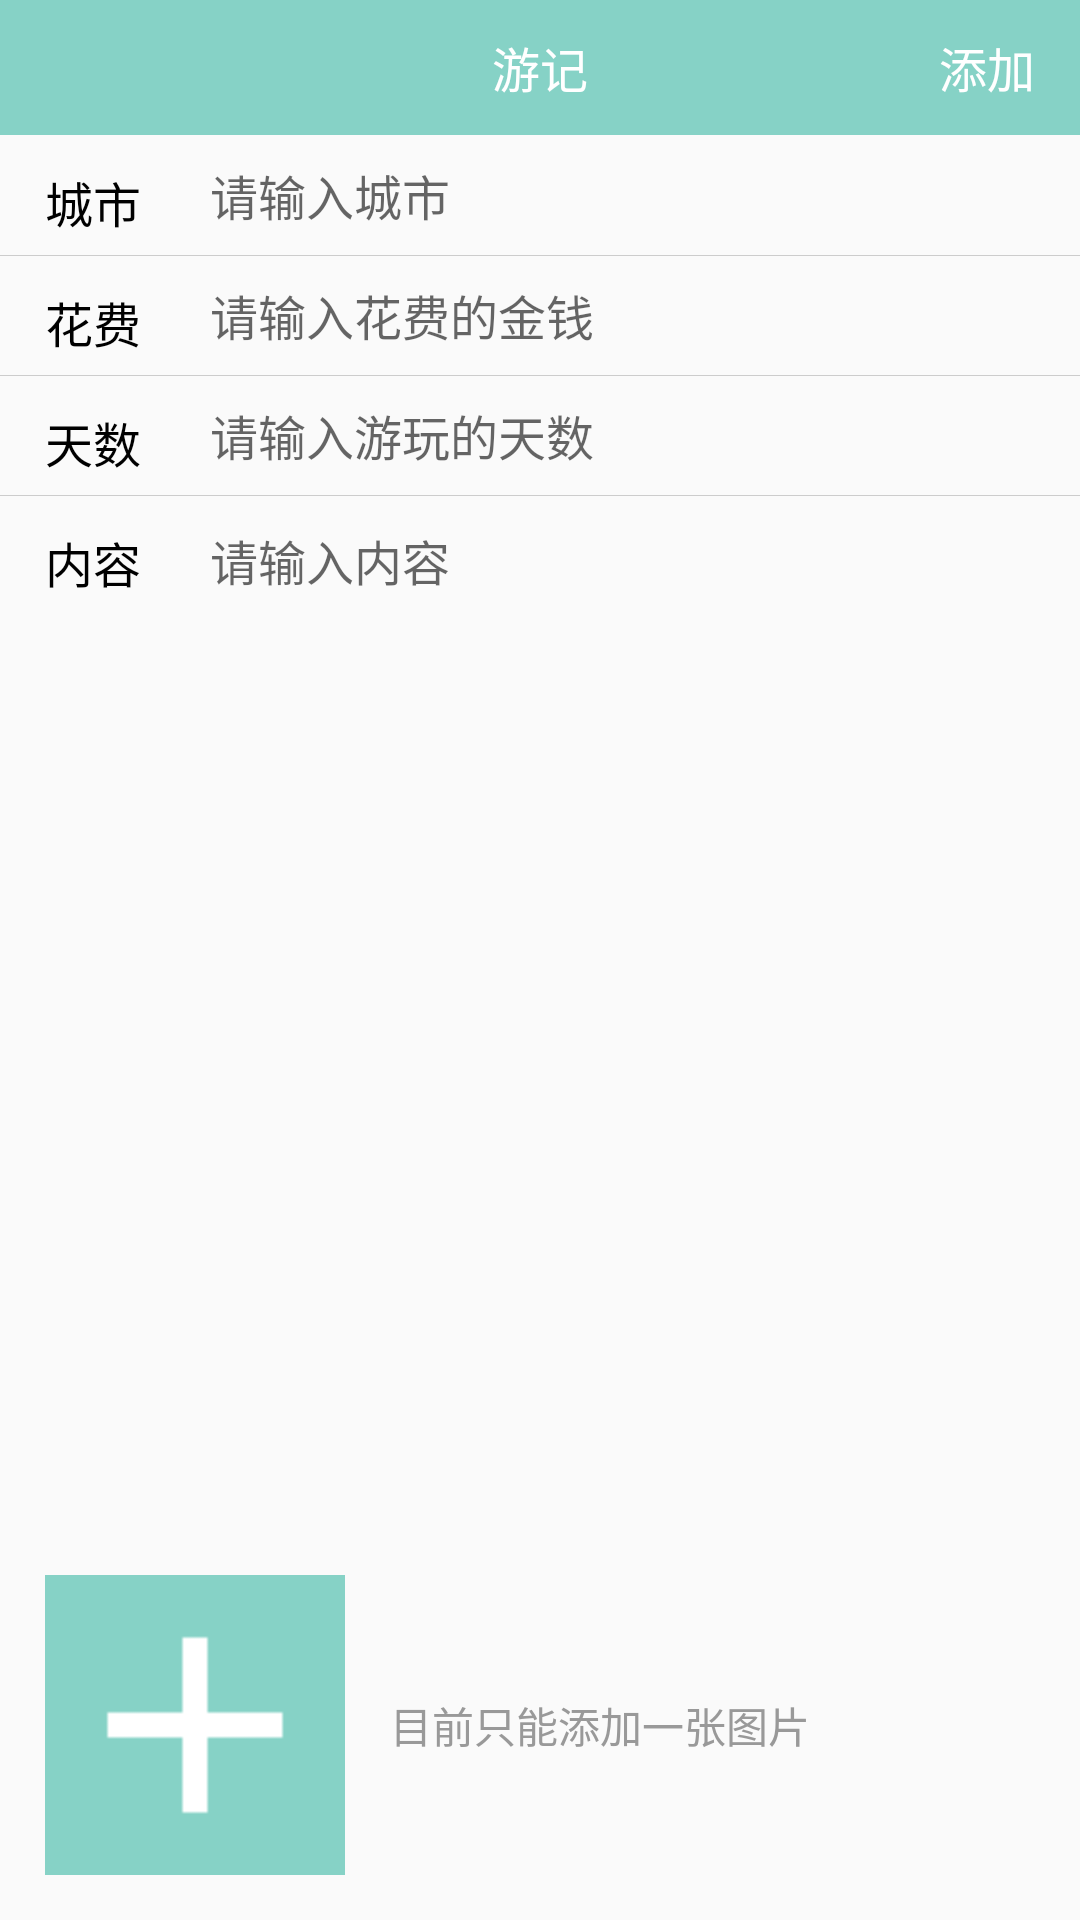

Reconstruct the res/layout file that produces this screen, plus the resources it refers to.
<!-- AndroidManifest.xml: application theme AppTheme -->
<!-- res/layout/activity_add_travel_notes.xml -->
<?xml version="1.0" encoding="utf-8"?>
<RelativeLayout xmlns:android="http://schemas.android.com/apk/res/android"
    xmlns:tools="http://schemas.android.com/tools"
    android:layout_width="match_parent"
    android:layout_height="match_parent"
    android:orientation="vertical"

    android:gravity="center_horizontal"
    tools:context="lyf.com.example.itravel.activity.AddTravelNotesActivity">

    <android.support.v7.widget.Toolbar
        android:id="@+id/tb_add"
        android:layout_height="45dip"
        android:layout_width="match_parent"
        android:background="?attr/colorPrimary" >

        <TextView
            android:id="@+id/tv_title"
            android:layout_width="wrap_content"
            android:layout_height="wrap_content"
            android:layout_gravity="center"
            android:textSize="16sp"
            android:text="游记"
            android:textColor="@color/white"/>

        <TextView
            android:id="@+id/tv_add"
            android:layout_width="wrap_content"
            android:layout_height="wrap_content"
            android:layout_gravity="right|center_vertical"
            android:text="@string/add"
            android:textSize="16dip"
            android:textColor="@drawable/textview_color"
            android:layout_marginRight="15dip"/>

    </android.support.v7.widget.Toolbar>

    <EditText
        android:id="@+id/et_city"
        android:layout_width="match_parent"
        android:layout_height="40dip"
        android:focusable="true"
        android:layout_below="@id/tb_add"
        android:focusableInTouchMode="true"
        android:hint="请输入城市"
        android:paddingLeft="70dip"
        android:gravity="center_vertical"
        android:background="@null"
        android:inputType="textPhonetic"
        android:maxLength="20"
        android:textColor="@color/black"
        android:textSize="16sp"/>


    <TextView
        android:layout_width="wrap_content"
        android:layout_height="wrap_content"
        android:textSize="16sp"
        android:layout_alignTop="@id/et_city"
        android:layout_marginTop="10.5dip"
        android:layout_marginLeft="15dip"
        android:text="城市"
        android:textColor="@color/black"/>

    <TextView
        android:layout_width="match_parent"
        android:layout_height="0.001dip"
        android:layout_below="@id/et_city"
        android:background="#CCCCCC"/>

    <EditText
        android:id="@+id/et_money"
        android:layout_width="match_parent"
        android:layout_height="40dip"
        android:paddingLeft="70dip"
        android:gravity="center_vertical"
        android:layout_below="@id/et_city"
        android:background="@null"
        android:hint="请输入花费的金钱"
        android:inputType="phone"
        android:maxLength="6"
        android:textColor="@color/black"
        android:textSize="16sp"/>

    <TextView
        android:layout_width="wrap_content"
        android:layout_height="wrap_content"
        android:textSize="16sp"
        android:layout_alignTop="@id/et_money"
        android:layout_marginTop="10.5dip"
        android:layout_marginLeft="15dip"
        android:text="花费"
        android:textColor="@color/black"/>

    <TextView
        android:layout_below="@id/et_money"
        android:layout_width="match_parent"
        android:layout_height="0.001dip"
        android:background="#CCCCCC"/>

    <EditText
        android:id="@+id/et_day_num"
        android:layout_width="match_parent"
        android:layout_height="40dip"
        android:paddingLeft="70dip"
        android:layout_below="@id/et_money"
        android:gravity="center_vertical"
        android:background="@null"
        android:hint="请输入游玩的天数"
        android:inputType="textPhonetic"
        android:maxLength="3"
        android:textColor="@color/black"
        android:textSize="16sp"/>

    <TextView
        android:layout_width="wrap_content"
        android:layout_height="wrap_content"
        android:textSize="16sp"
        android:layout_alignTop="@id/et_day_num"
        android:layout_marginTop="10.5dip"
        android:layout_marginLeft="15dip"
        android:text="天数"
        android:textColor="@color/black"/>

    <TextView
        android:layout_below="@id/et_day_num"
        android:layout_width="match_parent"
        android:layout_height="0.001dip"
        android:background="#CCCCCC"/>

        <LinearLayout
            android:layout_width="match_parent"
            android:layout_height="match_parent"
            android:layout_below="@id/et_day_num"
            android:orientation="vertical">

            <RelativeLayout
                android:layout_width="match_parent"
                android:layout_height="0dip"
                android:layout_weight="1">

                <EditText
                    android:id="@+id/et_content"
                    android:layout_width="match_parent"
                    android:layout_height="match_parent"
                    android:gravity="top"
                    android:background="@null"
                    android:paddingLeft="70dip"
                    android:paddingTop="10dip"
                    android:hint="请输入内容"
                    android:maxLength="1000"
                    android:inputType="textMultiLine"
                    android:textColor="@color/black"
                    android:textSize="16sp"/>

                <TextView
                    android:layout_width="wrap_content"
                    android:layout_height="wrap_content"
                    android:textSize="16sp"
                    android:layout_alignTop="@id/et_content"
                    android:layout_marginTop="10.5dip"
                    android:layout_marginLeft="15dip"
                    android:text="内容"
                    android:textColor="@color/black"/>

                <TextView
                    android:layout_below="@id/et_content"
                    android:layout_width="match_parent"
                    android:layout_height="0.001dip"
                    android:background="#CCCCCC"/>

            </RelativeLayout>

            <LinearLayout
                android:layout_width="match_parent"
                android:layout_height="wrap_content"
                android:orientation="horizontal"
                android:padding="15dip"
                android:gravity="center_vertical">

                <ImageView
                    android:id="@+id/iv_travel_photo"
                    android:layout_width="100dip"
                    android:layout_height="100dip"
                    android:src="@drawable/add_big"/>

                <TextView
                    android:layout_width="wrap_content"
                    android:layout_height="wrap_content"
                    android:layout_marginLeft="15dip"
                    android:text="目前只能添加一张图片"
                    android:textColor="#999999"
                    android:textSize="14sp"/>

            </LinearLayout>


        </LinearLayout>



</RelativeLayout>
<!-- resources referenced by this layout -->
<resources>
  <color name="black">#000000</color>
  <color name="white">#FFFFFF</color>
  <!-- drawable add_big: png bitmap (drawable, 385 bytes) -->
  <!-- drawable textview_color (drawable) -->
  <?xml version="1.0" encoding="utf-8"?>
  <selector xmlns:android="http://schemas.android.com/apk/res/android">
      <item android:state_selected="true" android:color="#CCCCCC" />
      <item android:state_focused="true" android:color="#CCCCCC" />
      <item android:state_pressed="true" android:color="#CCCCCC" />
      <item android:color="@color/white" />
  </selector>
  <string name="add">添加</string>
  <style name="AppTheme" parent="Theme.AppCompat.Light.NoActionBar">
          <item name="windowActionBar">false</item>
          <item name="android:windowNoTitle">true</item>
          
          <item name="colorPrimary">@color/colorLoginBackground</item>
          <item name="colorPrimaryDark">@color/colorLoginBackground</item>
      </style>
  <color name="colorLoginBackground">#86D2C6</color>
</resources>
